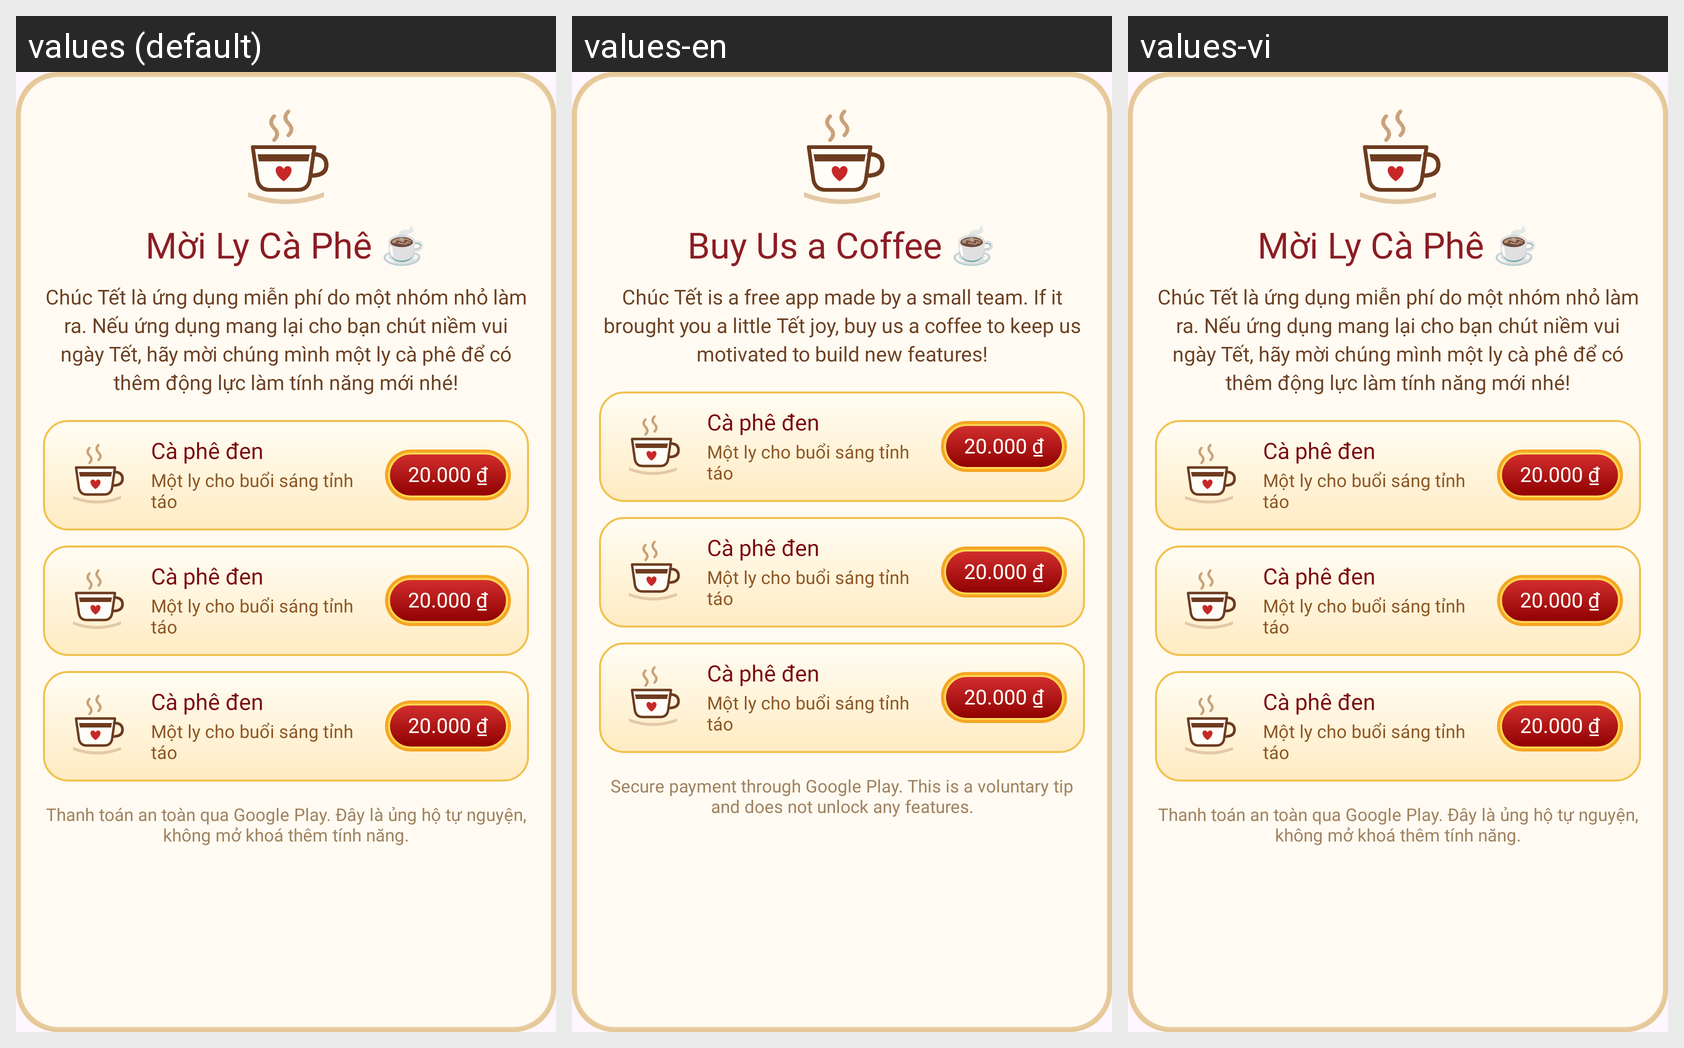

The Android screen above is rendered under several locales of the same app. Produce the string resources it draws, with the default and per-locale values.
Android screen res/layout/dialog_donate_coffee.xml rendered under 3 locales, left to right: values (default), values-en, values-vi. Device: Nexus 5 (rendered at 1080×1920; each locale shown at half size, 540×960, under a caption strip naming it); theme Theme.TetViet.
Strings drawn on this screen, with the default value and each locale's value (text and hints the layout hard-codes, and strings that could not be matched under every locale, appear in the picture but are not listed):

donate_title
  values: Mời Ly Cà Phê ☕
  values-en: Buy Us a Coffee ☕
  values-vi: Mời Ly Cà Phê ☕  [not translated; the default value is used]

donate_desc
  values: Chúc Tết là ứng dụng miễn phí do một nhóm nhỏ làm ra. Nếu ứng dụng mang lại cho bạn chút niềm vui ngày Tết, hãy mời chúng mình một ly cà phê để có thêm động lực làm tính năng mới nhé!
  values-en: Chúc Tết is a free app made by a small team. If it brought you a little Tết joy, buy us a coffee to keep us motivated to build new features!
  values-vi: Chúc Tết là ứng dụng miễn phí do một nhóm nhỏ làm ra. Nếu ứng dụng mang lại cho bạn chút niềm vui ngày Tết, hãy mời chúng mình một ly cà phê để có thêm động lực làm tính năng mới nhé!  [not translated; the default value is used]

donate_note
  values: Thanh toán an toàn qua Google Play. Đây là ủng hộ tự nguyện, không mở khoá thêm tính năng.
  values-en: Secure payment through Google Play. This is a voluntary tip and does not unlock any features.
  values-vi: Thanh toán an toàn qua Google Play. Đây là ủng hộ tự nguyện, không mở khoá thêm tính năng.  [not translated; the default value is used]
